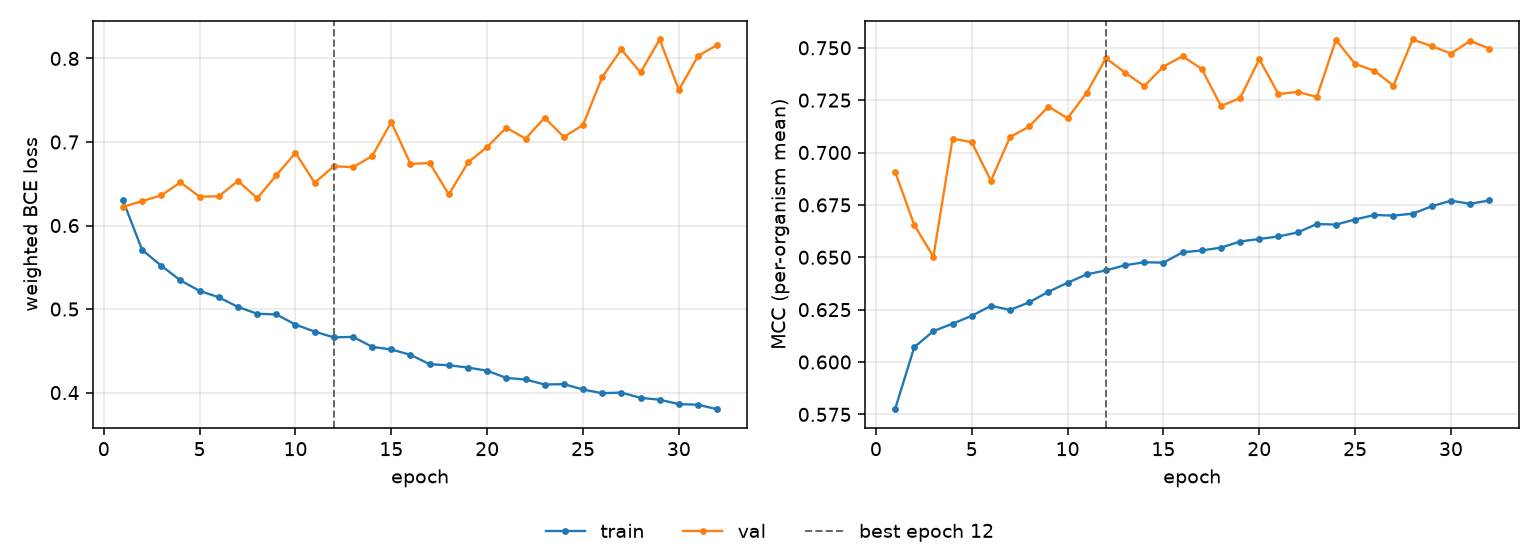

Data behind this chart, as committed beside it:
epoch, tr_loss, vl_loss, tr_mcc, vl_mcc, is_best
1, 0.6301, 0.6223, 0.5775, 0.6909, False
2, 0.5708, 0.6292, 0.6071, 0.6654, False
3, 0.5518, 0.6362, 0.6148, 0.6503, False
4, 0.5343, 0.6516, 0.6183, 0.7067, False
5, 0.5217, 0.6345, 0.6221, 0.7049, False
6, 0.514, 0.635, 0.6268, 0.6865, False
7, 0.5025, 0.6535, 0.6249, 0.7074, False
8, 0.4944, 0.6328, 0.6285, 0.7124, False
9, 0.4936, 0.66, 0.6336, 0.7219, False
10, 0.4814, 0.687, 0.6378, 0.7164, False
11, 0.473, 0.6512, 0.6419, 0.7286, False
12, 0.4661, 0.671, 0.6437, 0.7451, True
13, 0.4667, 0.6698, 0.6462, 0.7382, False
14, 0.4548, 0.6832, 0.6476, 0.7317, False
15, 0.4516, 0.7237, 0.6474, 0.741, False
16, 0.4452, 0.6738, 0.6524, 0.746, False
17, 0.4339, 0.6748, 0.6533, 0.7399, False
18, 0.4327, 0.6373, 0.6546, 0.7223, False
19, 0.4299, 0.6755, 0.6575, 0.7259, False
20, 0.4262, 0.694, 0.6588, 0.7445, False
21, 0.4176, 0.7172, 0.6599, 0.7279, False
22, 0.4157, 0.704, 0.6618, 0.729, False
23, 0.4097, 0.729, 0.6659, 0.7265, False
24, 0.4101, 0.706, 0.6656, 0.7538, False
25, 0.4037, 0.7204, 0.668, 0.7423, False
26, 0.3993, 0.7777, 0.6702, 0.739, False
27, 0.4, 0.8108, 0.6699, 0.7319, False
28, 0.3937, 0.7832, 0.6708, 0.754, False
29, 0.3914, 0.8227, 0.6743, 0.7508, False
30, 0.3862, 0.7623, 0.677, 0.7473, False
31, 0.3854, 0.803, 0.6755, 0.7533, False
32, 0.3801, 0.8162, 0.6771, 0.7497, False
